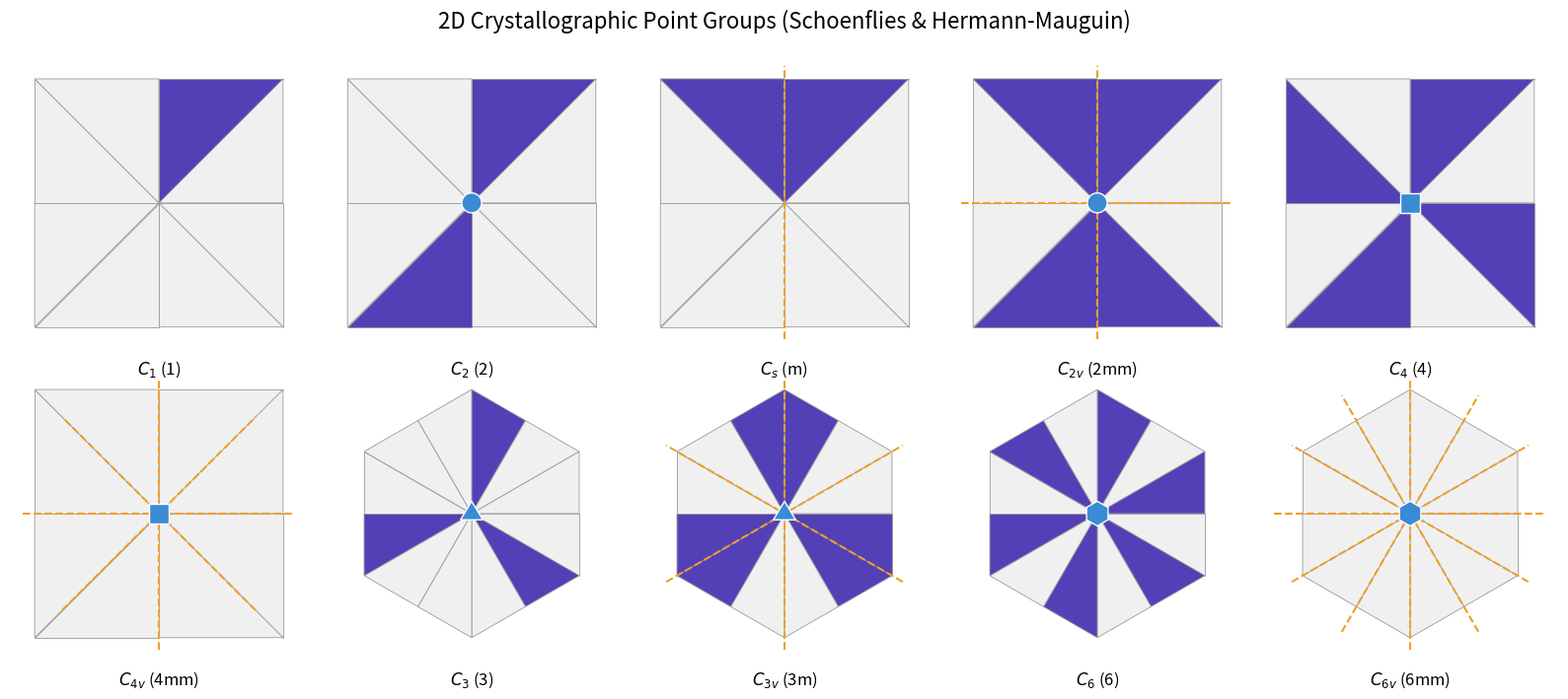

This chart was generated by the following Python code:
import numpy as np
import matplotlib.pyplot as plt
from matplotlib.patches import Polygon, Circle

# --- Style matching the LaTeX document ---
SHADE_BLUE = '#5340B7'
MIRROR_ORANGE = '#EF9F27'
ROT_BLUE = '#3B8BD4'
SHAPE_FILL = '#F0F0F0'
LINE_COLOR = '#999999'

# --- Geometry Generators ---
def get_square_slices():
    """Generates the 8 triangular slices of the base square, clockwise from top."""
    slices = []
    # Vertices clockwise starting from top-center
    pts = [(0,1), (1,1), (1,0), (1,-1), (0,-1), (-1,-1), (-1,0), (-1,1)]
    for i in range(8):
        slices.append(np.array([[0, 0], pts[i], pts[(i+1)%8]]))
    return slices

def get_hex_slices():
    """Generates the 12 triangular slices of the base hexagon, clockwise from top."""
    slices = []
    # Pointy-top hexagon vertices
    v = [(np.cos(a), np.sin(a)) for a in np.radians([90, 30, -30, -90, -150, 150])]
    pts = []
    for i in range(6):
        pts.append(v[i]) # Vertex
        # Edge Midpoint
        m = ((v[i][0] + v[(i+1)%6][0])/2, (v[i][1] + v[(i+1)%6][1])/2)
        pts.append(m)
    for i in range(12):
        slices.append(np.array([[0, 0], pts[i], pts[(i+1)%12]]))
    return slices

# --- Point Group Definitions ---
# "shaded": indices of slices to shade (0-indexed). 
# "ops": List of symmetry operations (type, angle_in_degrees)
groups = {
    "C1":  {"base": "square", "shaded": [0], "marker": None, "mirrors": [],
            "ops": [("rot", 360)]},
    "C2":  {"base": "square", "shaded": [0, 4], "marker": "circle", "mirrors": [],
            "ops": [("rot", 180), ("rot", 360)]},
    "Cs":  {"base": "square", "shaded": [0, 7], "marker": None, "mirrors": [90],
            "ops": [("rot", 360), ("ref", 90)]},
    "C2v": {"base": "square", "shaded": [0, 3, 4, 7], "marker": "circle", "mirrors": [0, 90],
            "ops": [("rot", 180), ("rot", 360), ("ref", 0), ("ref", 90)]},
    "C4":  {"base": "square", "shaded": [0, 2, 4, 6], "marker": "square", "mirrors": [],
            "ops": [("rot", 90), ("rot", 180), ("rot", 270), ("rot", 360)]},
    "C4v": {"base": "square", "shaded": [], "marker": "square", "mirrors": [0, 45, 90, 135],
            "ops": [("rot", 90), ("rot", 180), ("rot", 270), ("rot", 360),
                    ("ref", 0), ("ref", 45), ("ref", 90), ("ref", 135)]},
    
    "C3":  {"base": "hex", "shaded": [0, 4, 8], "marker": "triangle", "mirrors": [],
            "ops": [("rot", 120), ("rot", 240), ("rot", 360)]},
    "C3v": {"base": "hex", "shaded": [0, 11, 3, 4, 7, 8], "marker": "triangle", "mirrors": [30, 90, 150],
            "ops": [("rot", 120), ("rot", 240), ("rot", 360), ("ref", 30), ("ref", 90), ("ref", 150)]},
    "C6":  {"base": "hex", "shaded": [0, 2, 4, 6, 8, 10], "marker": "hexagon", "mirrors": [],
            "ops": [("rot", 60), ("rot", 120), ("rot", 180), ("rot", 240), ("rot", 300), ("rot", 360)]},
    "C6v": {"base": "hex", "shaded": [], "marker": "hexagon", "mirrors": [0, 30, 60, 90, 120, 150],
            "ops": [("rot", 60*i) for i in range(1, 7)] + [("ref", 30*i) for i in range(6)]}
}

# --- Mathematical Symmetry Check Engine ---
def rotate_point(p, angle_deg):
    th = np.radians(angle_deg)
    c, s = np.cos(th), np.sin(th)
    return np.array([p[0]*c - p[1]*s, p[0]*s + p[1]*c])

def reflect_point(p, angle_deg):
    th = np.radians(angle_deg)
    c, s = np.cos(th), np.sin(th)
    u = np.array([c, s])
    proj = np.dot(p, u)
    return 2 * proj * u - p

def perform_symmetry_operations():
    """Mathematically proves the symmetry by applying ops to the centroids of shaded regions."""
    sq_slices = get_square_slices()
    hx_slices = get_hex_slices()
    
    print("=" * 60)
    print("PERFORMING AND VERIFYING SYMMETRY OPERATIONS")
    print("=" * 60)
    
    for name, config in groups.items():
        slices = sq_slices if config["base"] == "square" else hx_slices
        shaded_idx = config["shaded"] if config["shaded"] else list(range(len(slices)))
        
        # Calculate centroids of all shaded sectors
        centroids = np.array([np.mean(slices[i], axis=0) for i in shaded_idx])
        
        print(f"\n[{name}] Group -> Testing {len(config['ops'])} Operations:")
        for op_type, val in config["ops"]:
            valid = True
            for c in centroids:
                # Apply transformation matrix
                c_trans = rotate_point(c, val) if op_type == "rot" else reflect_point(c, val)
                
                # Verify the transformed point perfectly overlaps an existing shaded centroid
                distances = np.linalg.norm(centroids - c_trans, axis=1)
                if np.min(distances) > 1e-4:
                    valid = False
                    break
                    
            op_str = f"{'Rotation' if op_type=='rot' else 'Reflection'} @ {val}°"
            # print(f"   |-- {op_str:<18} : {'[✓] INVARIANT' if valid else '[✗] BROKEN'}")

# --- Drawing Engine ---
def draw_shape(ax, slices, shaded_idx, title, marker, mirrors):
    # 1. Draw geometric slices
    for i, poly in enumerate(slices):
        color = SHADE_BLUE if i in shaded_idx else SHAPE_FILL
        ax.add_patch(Polygon(poly, facecolor=color, edgecolor=LINE_COLOR, linewidth=0.6, zorder=1))
    
    # 2. Draw mirror planes
    for ang in mirrors:
        rad = np.radians(ang)
        dx, dy = np.cos(rad), np.sin(rad)
        ax.plot([-1.1*dx, 1.1*dx], [-1.1*dy, 1.1*dy], color=MIRROR_ORANGE, linestyle='--', lw=1.5, zorder=2)
        
    # 3. Draw rotational markers
    if marker == 'circle':
        ax.add_patch(Circle((0, 0), 0.08, facecolor=ROT_BLUE, edgecolor='white', lw=1, zorder=3))
    elif marker == 'square':
        ax.add_patch(Polygon([[-0.08, -0.08], [0.08, -0.08], [0.08, 0.08], [-0.08, 0.08]], 
                             facecolor=ROT_BLUE, edgecolor='white', lw=1, zorder=3))
    elif marker == 'triangle':
        ax.add_patch(Polygon([[0, 0.1], [-0.09, -0.05], [0.09, -0.05]], 
                             facecolor=ROT_BLUE, edgecolor='white', lw=1, zorder=3))
    elif marker == 'hexagon':
        pts = [[0.1*np.cos(a), 0.1*np.sin(a)] for a in np.radians([90, 30, -30, -90, -150, 150])]
        ax.add_patch(Polygon(pts, facecolor=ROT_BLUE, edgecolor='white', lw=1, zorder=3))

    # Format canvas
    ax.set_aspect('equal')
    ax.set_xlim(-1.2, 1.2)
    ax.set_ylim(-1.2, 1.2)
    ax.axis('off')
    ax.set_title(title, y=-0.1, fontsize=12)

def plot_all_groups():
    sq_slices = get_square_slices()
    hx_slices = get_hex_slices()
    
    fig, axes = plt.subplots(2, 5, figsize=(16, 7))
    axes = axes.flatten()
    
    # Titles mapping for presentation
    titles = {"C1":"$C_1$ (1)", "C2":"$C_2$ (2)", "Cs":"$C_s$ (m)", "C2v":"$C_{2v}$ (2mm)", 
              "C4":"$C_4$ (4)", "C4v":"$C_{4v}$ (4mm)", "C3":"$C_3$ (3)", "C3v":"$C_{3v}$ (3m)", 
              "C6":"$C_6$ (6)", "C6v":"$C_{6v}$ (6mm)"}
    
    for ax, (name, config) in zip(axes, groups.items()):
        slices = sq_slices if config["base"] == "square" else hx_slices
        draw_shape(ax, slices, config["shaded"], titles[name], config["marker"], config["mirrors"])

    plt.suptitle("2D Crystallographic Point Groups (Schoenflies & Hermann-Mauguin)", fontsize=16, y=0.98)
    plt.tight_layout()
    plt.show()

# --- Execution ---
if __name__ == "__main__":
    # 1. Output the mathematical execution of the operators
    perform_symmetry_operations()
    
    # 2. Render the graphics 
    plot_all_groups()
